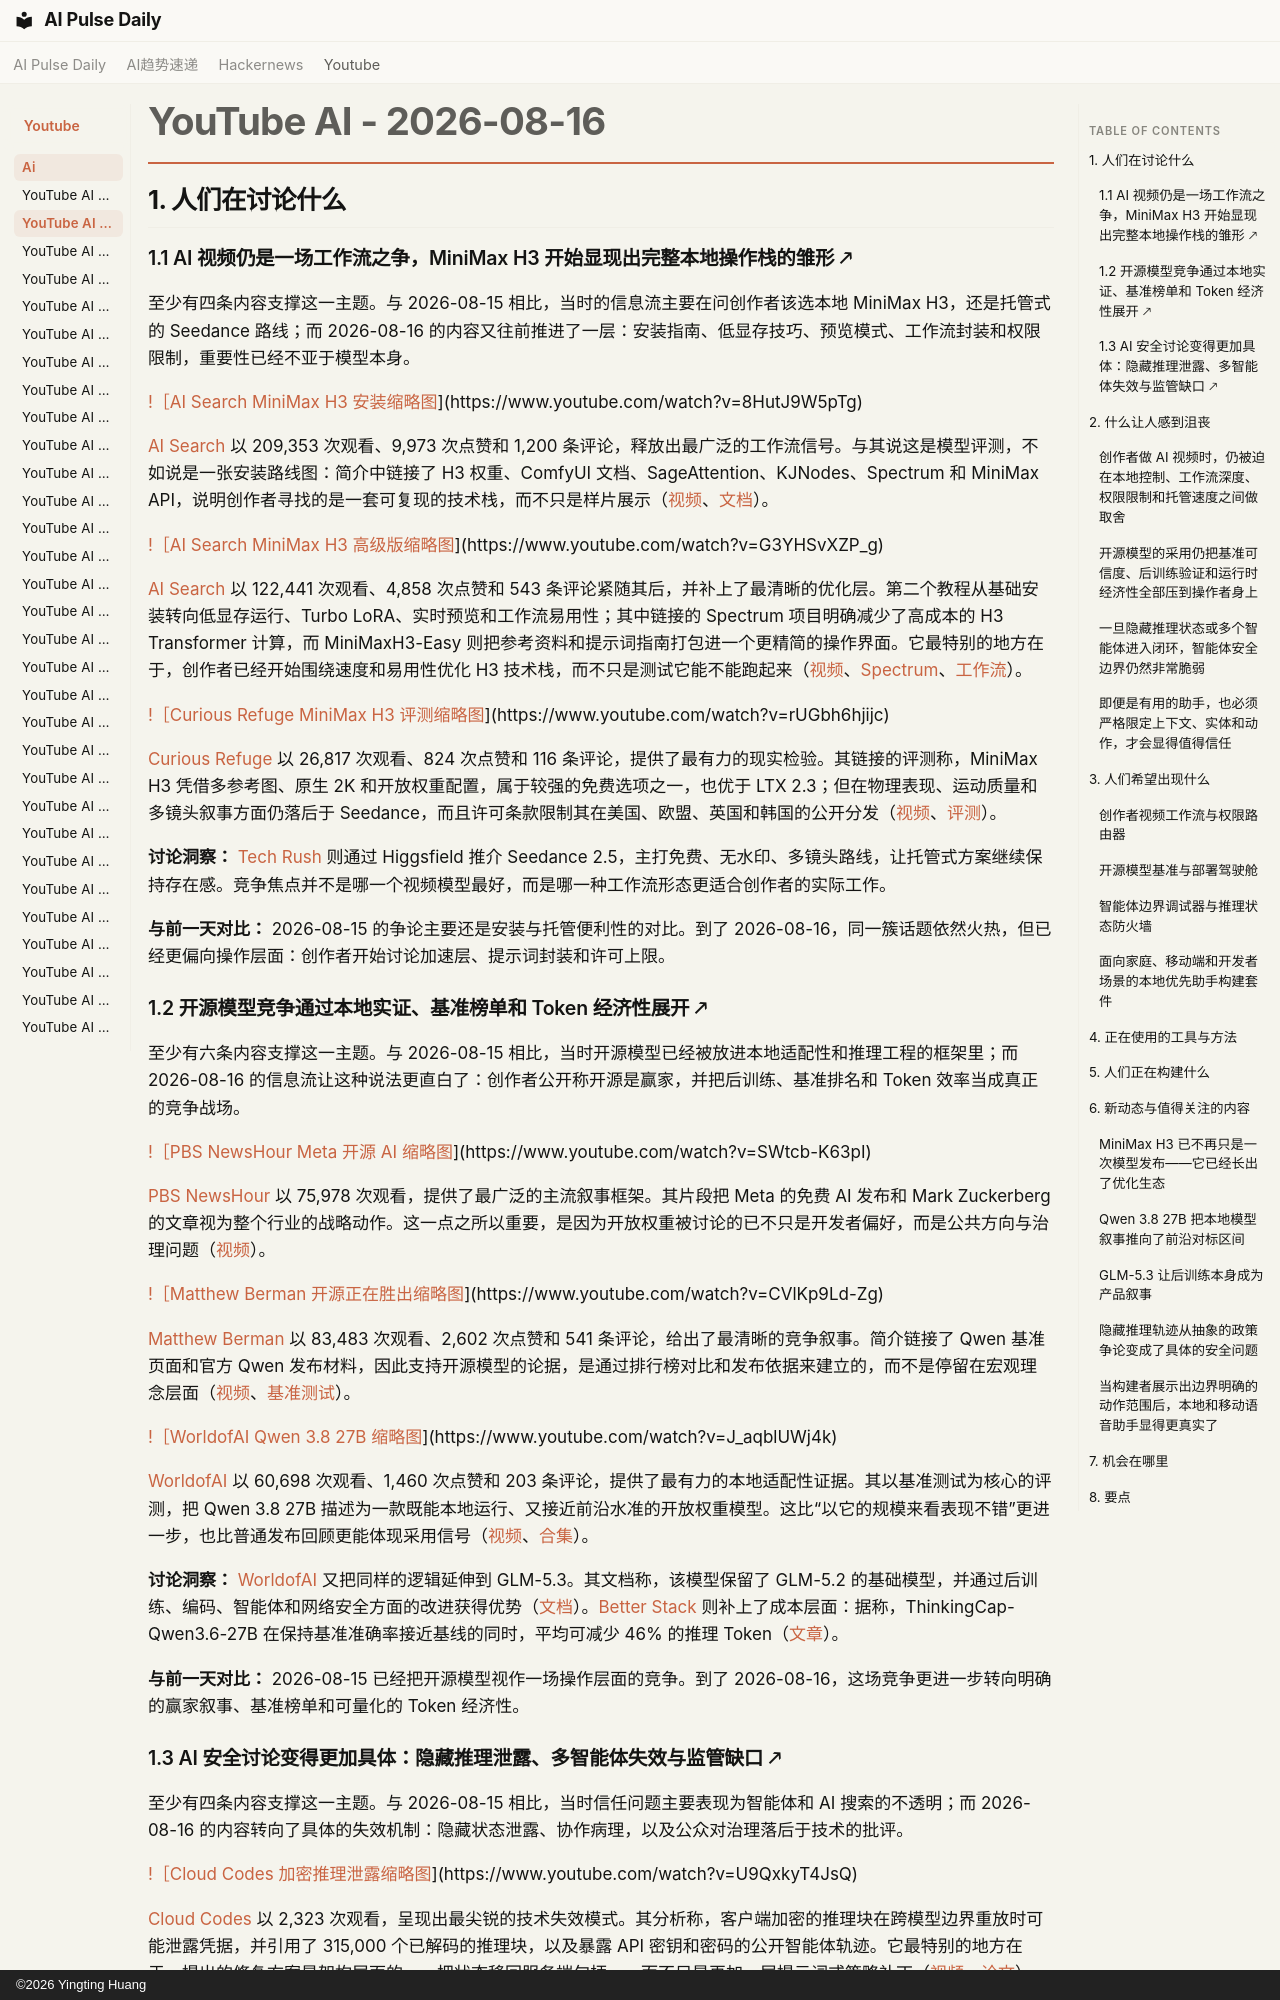

repository: vibewatch/vibewatch.github.io · page: youtube/ai/2026-08-16.zh/index.html · generator: mkdocs · copyright: ©2026 Yingting Huang

# YouTube AI - 2026-08-16

## 1. 人们在讨论什么

### 1.1 AI 视频仍是一场工作流之争，MiniMax H3 开始显现出完整本地操作栈的雏形 🡕

至少有四条内容支撑这一主题。与 2026-08-15 相比，当时的信息流主要在问创作者该选本地 MiniMax H3，还是托管式的 Seedance 路线；而 2026-08-16 的内容又往前推进了一层：安装指南、低显存技巧、预览模式、工作流封装和权限限制，重要性已经不亚于模型本身。

[!［AI Search MiniMax H3 安装缩略图](https://i.ytimg.com/vi/8HutJ9W5pTg/maxresdefault.jpg)](https://www.youtube.com/watch?v=8HutJ9W5pTg)

[AI Search](https://www.youtube.com/channel/UCIgnGlGkVRhd4qNFcEwLL4A) 以 209,353 次观看、9,973 次点赞和 1,200 条评论，释放出最广泛的工作流信号。与其说这是模型评测，不如说是一张安装路线图：简介中链接了 H3 权重、ComfyUI 文档、SageAttention、KJNodes、Spectrum 和 MiniMax API，说明创作者寻找的是一套可复现的技术栈，而不只是样片展示（[视频](https://www.youtube.com/watch?v=8HutJ9W5pTg)、[文档](https://docs.comfy.org/tutorials/video/minimax/minimax-h3)）。

[!［AI Search MiniMax H3 高级版缩略图](https://i.ytimg.com/vi/G3YHSvXZP_g/maxresdefault.jpg)](https://www.youtube.com/watch?v=G3YHSvXZP_g)

[AI Search](https://www.youtube.com/channel/UCIgnGlGkVRhd4qNFcEwLL4A) 以 122,441 次观看、4,858 次点赞和 543 条评论紧随其后，并补上了最清晰的优化层。第二个教程从基础安装转向低显存运行、Turbo LoRA、实时预览和工作流易用性；其中链接的 Spectrum 项目明确减少了高成本的 H3 Transformer 计算，而 MiniMaxH3-Easy 则把参考资料和提示词指南打包进一个更精简的操作界面。它最特别的地方在于，创作者已经开始围绕速度和易用性优化 H3 技术栈，而不只是测试它能不能跑起来（[视频](https://www.youtube.com/watch?v=G3YHSvXZP_g)、[Spectrum](https://github.com/xmarre/ComfyUI-Spectrum-MiniMax-H3)、[工作流](https://github.com/nkxx188/ComfyUI-MiniMaxH3-Easy)）。

[!［Curious Refuge MiniMax H3 评测缩略图](https://i.ytimg.com/vi/rUGbh6hjijc/maxresdefault.jpg)](https://www.youtube.com/watch?v=rUGbh6hjijc)

[Curious Refuge](https://www.youtube.com/channel/UClnFtyUEaxQOCd1s5NKYGFA) 以 26,817 次观看、824 次点赞和 116 条评论，提供了最有力的现实检验。其链接的评测称，MiniMax H3 凭借多参考图、原生 2K 和开放权重配置，属于较强的免费选项之一，也优于 LTX 2.3；但在物理表现、运动质量和多镜头叙事方面仍落后于 Seedance，而且许可条款限制其在美国、欧盟、英国和韩国的公开分发（[视频](https://www.youtube.com/watch?v=rUGbh6hjijc)、[评测](https://curiousrefuge.com/blog/minimaxh3-review)）。

**讨论洞察：** [Tech Rush](https://www.youtube.com/watch?v=1Tji1XBWCJM) 则通过 Higgsfield 推介 Seedance 2.5，主打免费、无水印、多镜头路线，让托管式方案继续保持存在感。竞争焦点并不是哪一个视频模型最好，而是哪一种工作流形态更适合创作者的实际工作。

**与前一天对比：** 2026-08-15 的争论主要还是安装与托管便利性的对比。到了 2026-08-16，同一簇话题依然火热，但已经更偏向操作层面：创作者开始讨论加速层、提示词封装和许可上限。

### 1.2 开源模型竞争通过本地实证、基准榜单和 Token 经济性展开 🡕

至少有六条内容支撑这一主题。与 2026-08-15 相比，当时开源模型已经被放进本地适配性和推理工程的框架里；而 2026-08-16 的信息流让这种说法更直白了：创作者公开称开源是赢家，并把后训练、基准排名和 Token 效率当成真正的竞争战场。

[!［PBS NewsHour Meta 开源 AI 缩略图](https://i.ytimg.com/vi/SWtcb-K63pI/maxresdefault.jpg)](https://www.youtube.com/watch?v=SWtcb-K63pI)

[PBS NewsHour](https://www.youtube.com/channel/UC6ZFN9Tx6xh-skXCuRHCDpQ) 以 75,978 次观看，提供了最广泛的主流叙事框架。其片段把 Meta 的免费 AI 发布和 Mark Zuckerberg 的文章视为整个行业的战略动作。这一点之所以重要，是因为开放权重被讨论的已不只是开发者偏好，而是公共方向与治理问题（[视频](https://www.youtube.com/watch?v=SWtcb-K63pI)）。

[!［Matthew Berman 开源正在胜出缩略图](https://i.ytimg.com/vi/CVlKp9Ld-Zg/maxresdefault.jpg)](https://www.youtube.com/watch?v=CVlKp9Ld-Zg)

[Matthew Berman](https://www.youtube.com/channel/UCawZsQWqfGSbCI5yjkdVkTA) 以 83,483 次观看、2,602 次点赞和 541 条评论，给出了最清晰的竞争叙事。简介链接了 Qwen 基准页面和官方 Qwen 发布材料，因此支持开源模型的论据，是通过排行榜对比和发布依据来建立的，而不是停留在宏观理念层面（[视频](https://www.youtube.com/watch?v=CVlKp9Ld-Zg)、[基准测试](https://signals.forwardfuture.com/qwen3-8-benchmarks/)）。

[!［WorldofAI Qwen 3.8 27B 缩略图](https://i.ytimg.com/vi/J_aqblUWj4k/maxresdefault.jpg)](https://www.youtube.com/watch?v=J_aqblUWj4k)

[WorldofAI](https://www.youtube.com/channel/UC2WmuBuFq6gL08QYG-JjXKw) 以 60,698 次观看、1,460 次点赞和 203 条评论，提供了最有力的本地适配性证据。其以基准测试为核心的评测，把 Qwen 3.8 27B 描述为一款既能本地运行、又接近前沿水准的开放权重模型。这比“以它的规模来看表现不错”更进一步，也比普通发布回顾更能体现采用信号（[视频](https://www.youtube.com/watch?v=J_aqblUWj4k)、[合集](https://huggingface.co/collections/Qwen/qwen38)）。

**讨论洞察：** [WorldofAI](https://www.youtube.com/watch?v=yMoUwyyTe3E) 又把同样的逻辑延伸到 GLM-5.3。其文档称，该模型保留了 GLM-5.2 的基础模型，并通过后训练、编码、智能体和网络安全方面的改进获得优势（[文档](https://docs.z.ai/guides/llm/glm-5.3)）。[Better Stack](https://www.youtube.com/watch?v=byfjZvrYRH0) 则补上了成本层面：据称，ThinkingCap-Qwen3.6-27B 在保持基准准确率接近基线的同时，平均可减少 46% 的推理 Token（[文章](https://bottlecapai.com/post/thinkingcap-qwen3-6-27b)）。

**与前一天对比：** 2026-08-15 已经把开源模型视作一场操作层面的竞争。到了 2026-08-16，这场竞争更进一步转向明确的赢家叙事、基准榜单和可量化的 Token 经济性。
